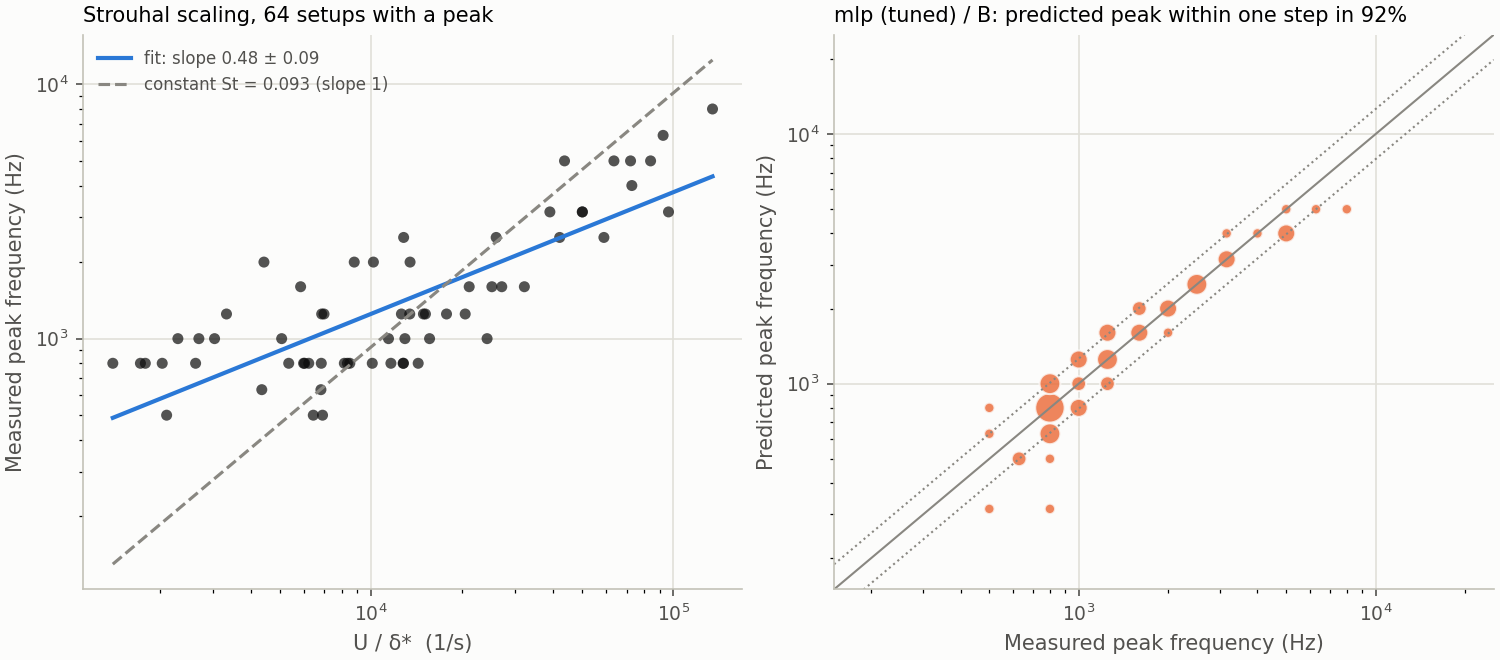

The data file committed next to this chart (first rows):
Length scale L, Setups with a peak, Fitted slope (constant St gives 1), R², Median St = f L / U, Spread of f (×), Spread of St (×)
δ* (displacement thickness), 64, 0.48 ± 0.09, 0.64, 0.0926, 1.96, 2.04
c (chord), 64, 0.4 ± 0.14, 0.34, 3, 1.96, 2.22
